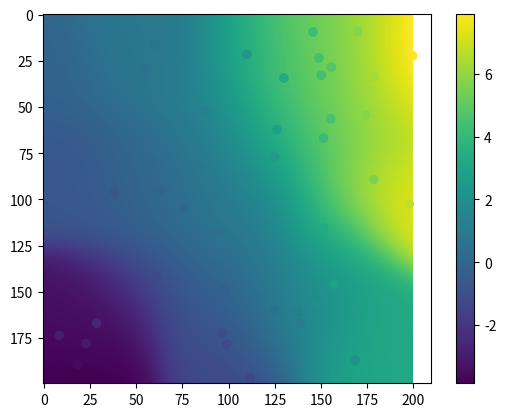
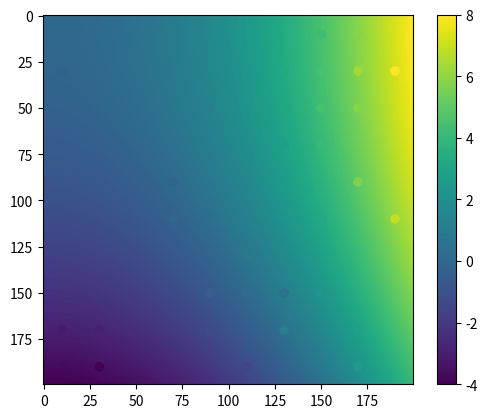

These figures' Python source, in order:
import numpy as np
import matplotlib.pyplot as plt
from scipy.stats import gaussian_kde as gaussian_kde
import scipy.spatial.ckdtree

def fitlsq(x,y,z,imgsize,gridshape):
    """
    Fits a 2D quadratic function z = f(x,y) to the given points,
    returning the image and the coefficients
    """
    def compute_A(X,Y):
        return np.array([X*0+1, X, Y, X**2, X**2*Y, X**2*Y**2, 
                      Y**2, X*Y**2, X*Y]).T

    A = compute_A(x,y)
    coeff, r, rank, s = np.linalg.lstsq(A, z,rcond=None)
    
    X = np.linspace(0, imgsize[1], gridshape[1])
    Y = np.linspace(0, imgsize[0], gridshape[0])
    X,Y = np.meshgrid(X,Y)
    
    A = compute_A(X.flatten(),Y.flatten())
    fit = (A @ coeff).reshape(gridshape)
    
    return fit, coeff

def hist2d_statistic_points(x,y,z, imgsize, gridshape, statistic='mean'):

    means,_,_,binnr  = scipy.stats.binned_statistic_2d(x,y,z, bins=gridshape, statistic=statistic,
                                           range=[[0,imgsize[1]],[0,imgsize[0]]])

    gridshape = np.array([np.asarray(gridshape[0]),np.asarray(gridshape[1])])
    indices = np.array(np.nonzero((~np.isnan(means)))).T
    xy = ( (indices+0.5)/np.asarray(gridshape))*imgsize

    return np.array ([ xy[:,0],xy[:,1], means[~np.isnan(means)] ]).T

def find_groups_xy(xy, searchdist):
    kdtree = scipy.spatial.ckdtree.cKDTree(xy)
    pairs = kdtree.query_pairs(searchdist) # output_type='ndarray')
    print(f"query_pairs returned {len(pairs)} pairs")

    group_indices = [-1]*len(xy)
    group_sum_x = [0]*len(xy)
    group_sum_y = [0]*len(xy)
    group_counts = [0]*len(xy)
    group_index = 0
    
    for a,b in pairs:
        if group_indices[a] < 0:
            # Allocate new group
            group_indices[a] = group_index
            group_indices[b] = group_index
            i = group_index
            group_sum_x[i] += xy[a,0]
            group_sum_y[i] += xy[a,1]
            group_counts[i] += 1
            group_index += 1
        else:
            group_indices[b] = group_indices[a]
            i = group_indices[a]

        group_counts[i] += 1
        group_sum_x[i] += xy[b,0]
        group_sum_y[i] += xy[b,1]
        
    for i in range(len(xy)):
        if group_indices[i]<0:
            # still no group
            group_sum_x[group_index] += xy[a,0]
            group_sum_y[group_index] += xy[a,1]
            group_indices[i] = group_index
            group_counts[group_index] += 1
            group_index += 1

    counts = np.array(group_counts[:group_index])
    means = np.array([group_sum_x[:group_index],group_sum_y[:group_index]]).T / counts[:,np.newaxis]
    return means, group_indices, np.array(group_counts[:group_index])

    
def gauss_smooth(xp,yp,zp,imgsize,gridshape,sigma=20):
#    kernel = gaussian_kde( np.array([xp,yp]), sigma )
    def compute(xpos,ypos):
        prob = np.exp(- ((xp-xpos) ** 2 + (yp-ypos) ** 2) / (2*sigma**2) ) / (sigma**2*2*np.pi)
        return np.sum( zp * prob, -1) / np.sum(prob,-1)

    X = np.linspace(0, imgsize[1], gridshape[1])
    Y = np.linspace(0, imgsize[0], gridshape[0])

    vals = np.zeros(gridshape)
    for b,y in enumerate(Y):
        for a,x in enumerate(X):
            vals[b,a] = compute(x,y)
    
    return vals
    
if __name__ == "__main__":
    pts = np.random.uniform(np.array([0,0,-5]),np.array([200,200,5]),size=(50,3))
    pts[:,2] = 2e-4 * pts[:,0] ** 2 - 1e-4 * pts[:,1] ** 2
    
    imgsize,gridshape = [200,200],[200,200]
    img, coeff = fitlsq(pts[:,0],pts[:,1],pts[:,2],imgsize,gridshape)
 
    img_gauss = gauss_smooth(pts[:,0],pts[:,1],pts[:,2],imgsize,gridshape,sigma=20)
    plt.figure()
    plt.imshow(img_gauss)
    plt.scatter(pts[:,0],pts[:,1], c=pts[:,2])
    plt.colorbar()
    
    plt.figure()
    plt.imshow(img)
    plt.colorbar()
#    plt.scatter(pts[:,0],pts[:,1], c=pts[:,2])
    
    
    xyz = hist2d_statistic_points(pts[:,0],pts[:,1],pts[:,2], imgsize, [10,10])
    plt.scatter(xyz[:,0],xyz[:,1],c=xyz[:,2])

    print(np.mean( xyz[:,2]))
    